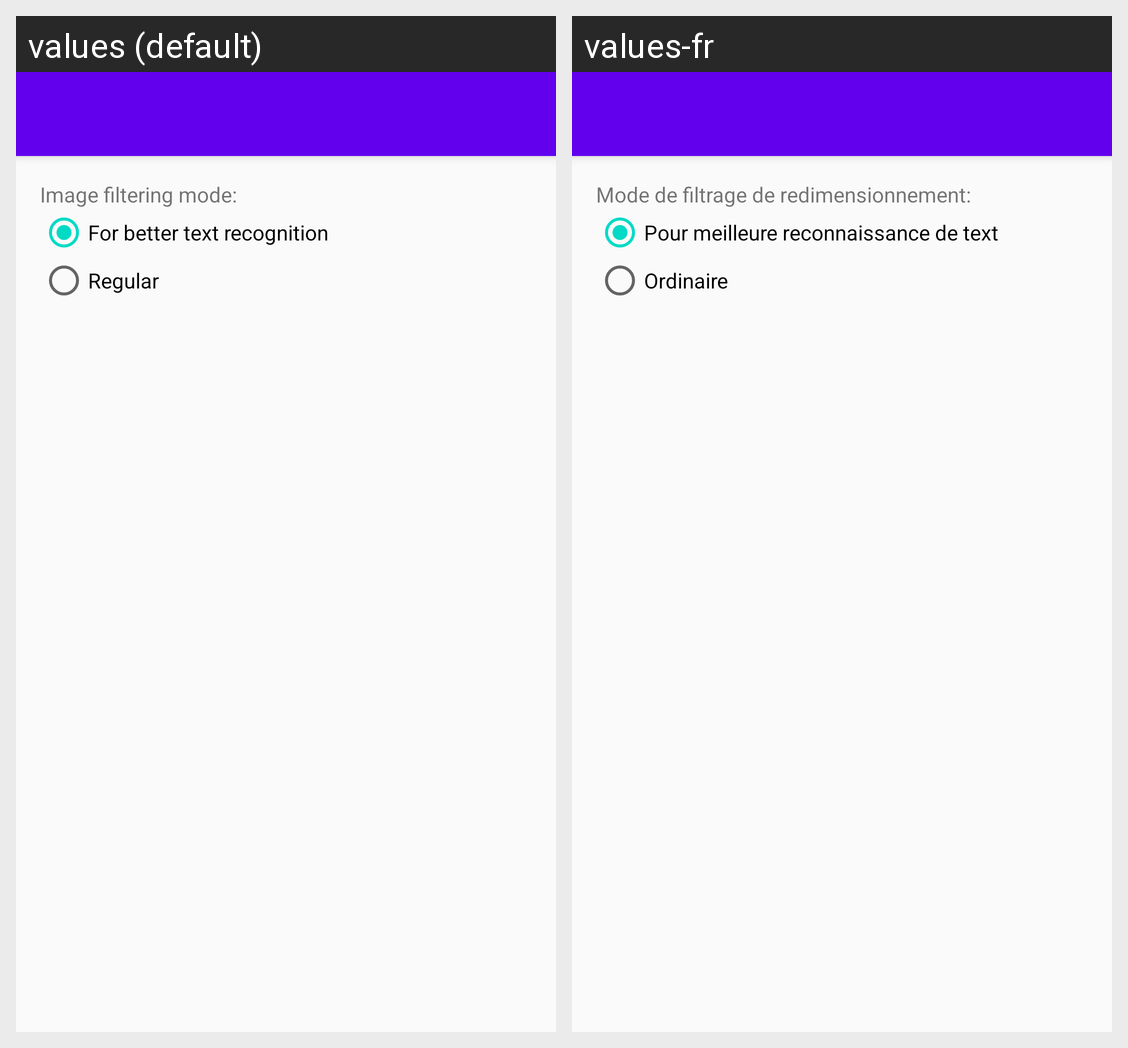

Translations of the strings shown on this Android screen, per locale in the grid:
Android screen res/layout/activity_settings.xml rendered under 2 locales, left to right: values (default), values-fr. Device: Nexus 5 (rendered at 1080×1920; each locale shown at half size, 540×960, under a caption strip naming it); theme AppTheme.
Strings drawn on this screen, with the default value and each locale's value (text and hints the layout hard-codes, and strings that could not be matched under every locale, appear in the picture but are not listed):

settings_image_filtering_title
  values: Image filtering mode:
  values-fr: Mode de filtrage de redimensionnement:

settings_image_filtering_text
  values: For better text recognition
  values-fr: Pour meilleure reconnaissance de text

settings_image_filtering_image
  values: Regular
  values-fr: Ordinaire
